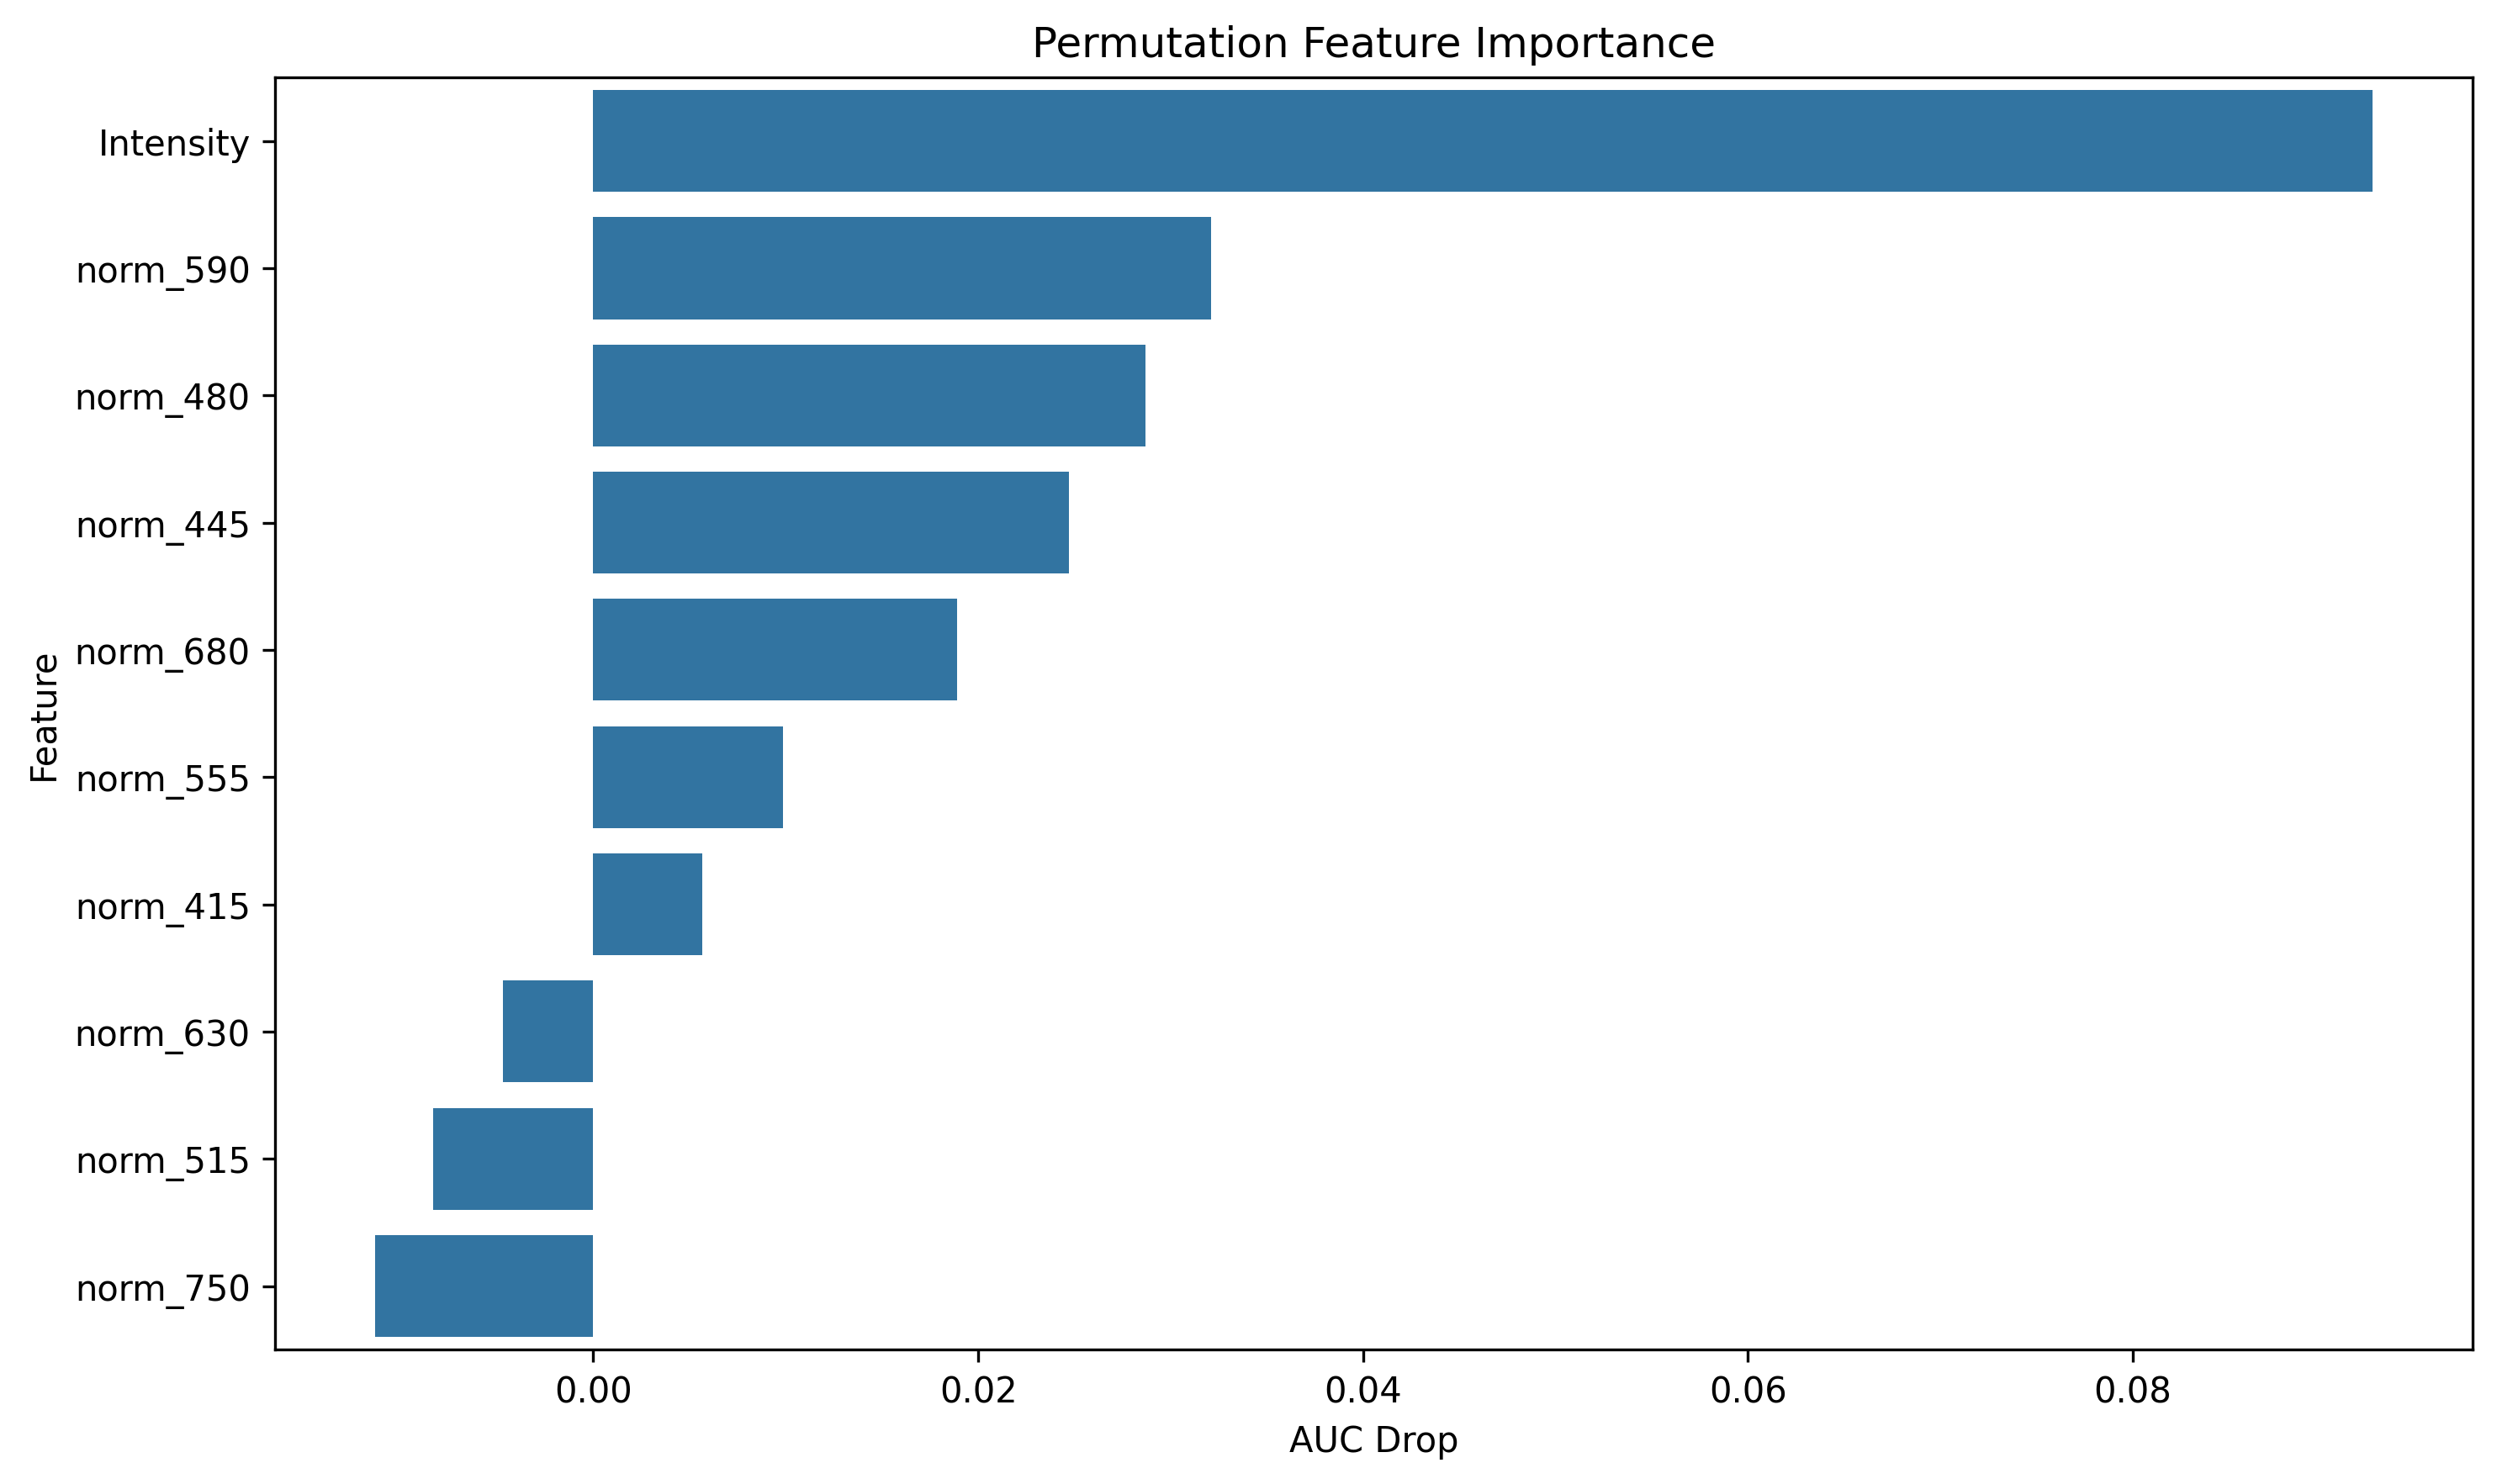

The table this chart was drawn from, first rows:
feature, importance
Intensity, 0.09246
norm_590, 0.0321
norm_480, 0.02871
norm_445, 0.02471
norm_680, 0.01889
norm_555, 0.009863
norm_415, 0.005669
norm_630, -0.004704
norm_515, -0.008312
norm_750, -0.01135
